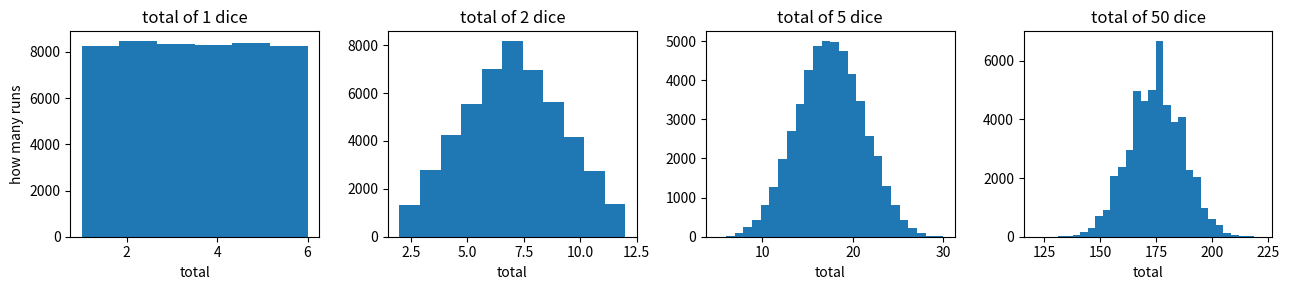
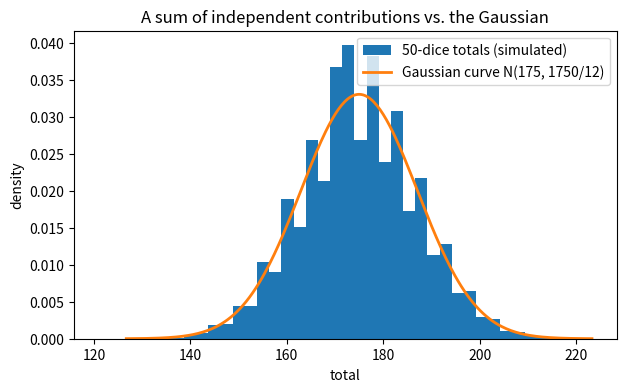
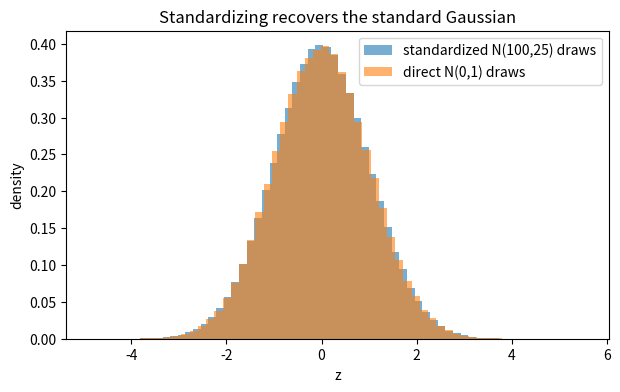
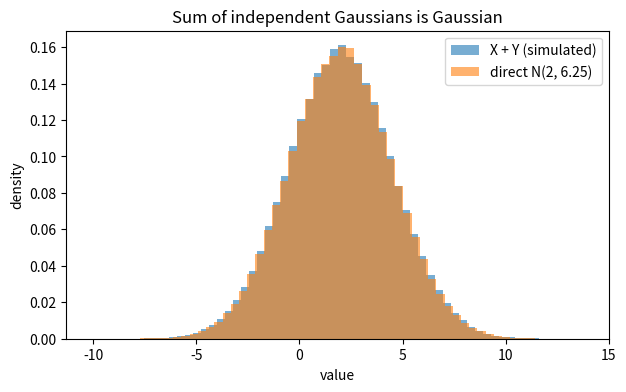

Here is the Python script that generated these plots, in order:
import numpy as np
import matplotlib.pyplot as plt

SEED = 20260804
rng = np.random.default_rng(SEED)

fig, axes = plt.subplots(1, 4, figsize=(13, 3))
for ax, n_dice in zip(axes, [1, 2, 5, 50]):
    totals = rng.integers(1, 7, size=(50_000, n_dice)).sum(axis=1)
    ax.hist(totals, bins=min(30, totals.max() - totals.min() + 1))
    ax.set_title(f"total of {n_dice} dice")
    ax.set_xlabel("total")
axes[0].set_ylabel("how many runs")
plt.tight_layout()
plt.show()

SEED = 20260804
rng = np.random.default_rng(SEED)
totals = rng.integers(1, 7, size=(50_000, 50)).sum(axis=1)

mu, sigma = 175.0, np.sqrt(1750 / 12)
xs = np.linspace(mu - 4 * sigma, mu + 4 * sigma, 300)
curve = np.exp(-((xs - mu) ** 2) / (2 * sigma ** 2)) / (sigma * np.sqrt(2 * np.pi))

plt.figure(figsize=(7, 4))
plt.hist(totals, bins=40, density=True, label="50-dice totals (simulated)")
plt.plot(xs, curve, linewidth=2, label="Gaussian curve N(175, 1750/12)")
plt.title("A sum of independent contributions vs. the Gaussian")
plt.xlabel("total")
plt.ylabel("density")
plt.legend()
plt.show()

print("within 1 sigma:", (np.abs(totals - mu) <= sigma).mean(), "  (stated: ≈ 0.683)")
print("within 2 sigma:", (np.abs(totals - mu) <= 2 * sigma).mean(), "  (stated: ≈ 0.954)")

SEED = 20260804
rng = np.random.default_rng(SEED)
g = rng.normal(100.0, 5.0, size=500_000)          # N(100, 25): sigma = 5

print("sample mean:", g.mean(), "        (fact 1: mu = 100)")
print("sample var: ", ((g - g.mean()) ** 2).mean(), "  (fact 1: sigma^2 = 25)")
print("within 1 sigma:", (np.abs(g - 100) <= 5).mean())
print("within 2 sigma:", (np.abs(g - 100) <= 10).mean())
print("within 3 sigma:", (np.abs(g - 100) <= 15).mean())

SEED = 20260804
rng = np.random.default_rng(SEED)
x = rng.normal(100.0, 5.0, size=500_000)
z = (x - 100.0) / 5.0                             # standardize

print("z sample mean:", z.mean(), "  z sample var:", ((z - z.mean()) ** 2).mean())

std = rng.normal(0.0, 1.0, size=500_000)          # direct standard draws
plt.figure(figsize=(7, 4))
plt.hist(z, bins=60, density=True, alpha=0.6, label="standardized N(100,25) draws")
plt.hist(std, bins=60, density=True, alpha=0.6, label="direct N(0,1) draws")
plt.title("Standardizing recovers the standard Gaussian")
plt.xlabel("z")
plt.ylabel("density")
plt.legend()
plt.show()

SEED = 20260804
rng = np.random.default_rng(SEED)
x = rng.normal(3.0, 2.0, size=400_000)            # N(3, 4)
y = rng.normal(-1.0, 1.5, size=400_000)           # N(-1, 2.25), independent draws
s = x + y                                         # claim: N(2, 6.25)

print("sample mean:", s.mean(), "   (claim: 2)")
print("sample var: ", ((s - s.mean()) ** 2).mean(), "   (claim: 6.25)")

ref = rng.normal(2.0, 2.5, size=400_000)          # direct N(2, 6.25) draws
plt.figure(figsize=(7, 4))
plt.hist(s, bins=60, density=True, alpha=0.6, label="X + Y (simulated)")
plt.hist(ref, bins=60, density=True, alpha=0.6, label="direct N(2, 6.25)")
plt.title("Sum of independent Gaussians is Gaussian")
plt.xlabel("value")
plt.ylabel("density")
plt.legend()
plt.show()

true_p = 0.15866                                   # stated reference value, P(Z > 1)
for n in (100, 10_000, 1_000_000):
    ests = np.array([(np.random.default_rng(20260804 + k).normal(size=n) > 1).mean()
                     for k in range(5)])
    print(f"n = {n:>9,}:  estimates {np.round(ests, 4)}   max error {np.abs(ests - true_p).max():.4f}")

SEED = 20260804
rng = np.random.default_rng(SEED)
n = 200_000

study = rng.normal(5.0, 2.0, size=n)                        # hours studied
score = 50.0 + 6.0 * study + rng.normal(0.0, 4.0, size=n)   # tends to rise with study
sleep_loss = -0.5 * study + rng.normal(0.0, 1.0, size=n)    # tends to fall
shoe = rng.normal(26.0, 1.5, size=n)                        # unrelated

def est_cov(a, b):
    return ((a - a.mean()) * (b - b.mean())).mean()

print("Cov[study, score]:", est_cov(study, score), "  (positive: rise together)")
print("Cov[study, sleep_loss]:", est_cov(study, sleep_loss), "  (negative)")
print("Cov[study, shoe]: ", est_cov(study, shoe), "  (≈ 0: unrelated)")
print()
print("general sum law, dependent pair X = study, Y = score:")
lhs = est_cov(study + score, study + score)                 # Var via Cov[S, S]
print("  Var[X + Y]:", lhs)
print("  Var[X] + Var[Y] + 2 Cov:",
      est_cov(study, study) + est_cov(score, score) + 2 * est_cov(study, score))

SEED = 20260804
rng = np.random.default_rng(SEED)
x = rng.choice(np.array([-1.0, 0.0, 1.0]), size=300_000)
y = x ** 2

print("Cov[X, Y] est:", ((x - x.mean()) * (y - y.mean())).mean(), " ≈ 0")
print("but P(X=1 and Y=0):", ((x == 1) & (y == 0)).mean(),
      " vs P(X=1)P(Y=0):", (x == 1).mean() * (y == 0).mean())

SEED = 20260804
rng = np.random.default_rng(SEED)
x = rng.normal(0.0, np.sqrt(1 / 2), size=400_000)
y = rng.normal(0.0, np.sqrt(1 / 3), size=400_000)
s = 3 * x - 2 * y
print("Var[3X - 2Y] est:", ((s - s.mean()) ** 2).mean(), "   35/6 =", 35 / 6)

samples = np.stack([np.random.default_rng(20260804 + k).normal(0.0, 1.0, size=10)
                    for k in range(8)])                       # 8 tiny studies
ests = ((samples - samples.mean(axis=1, keepdims=True)) ** 2).mean(axis=1)
print("eight 10-sample variance estimates of Var = 1:")
print(np.round(ests, 3))
